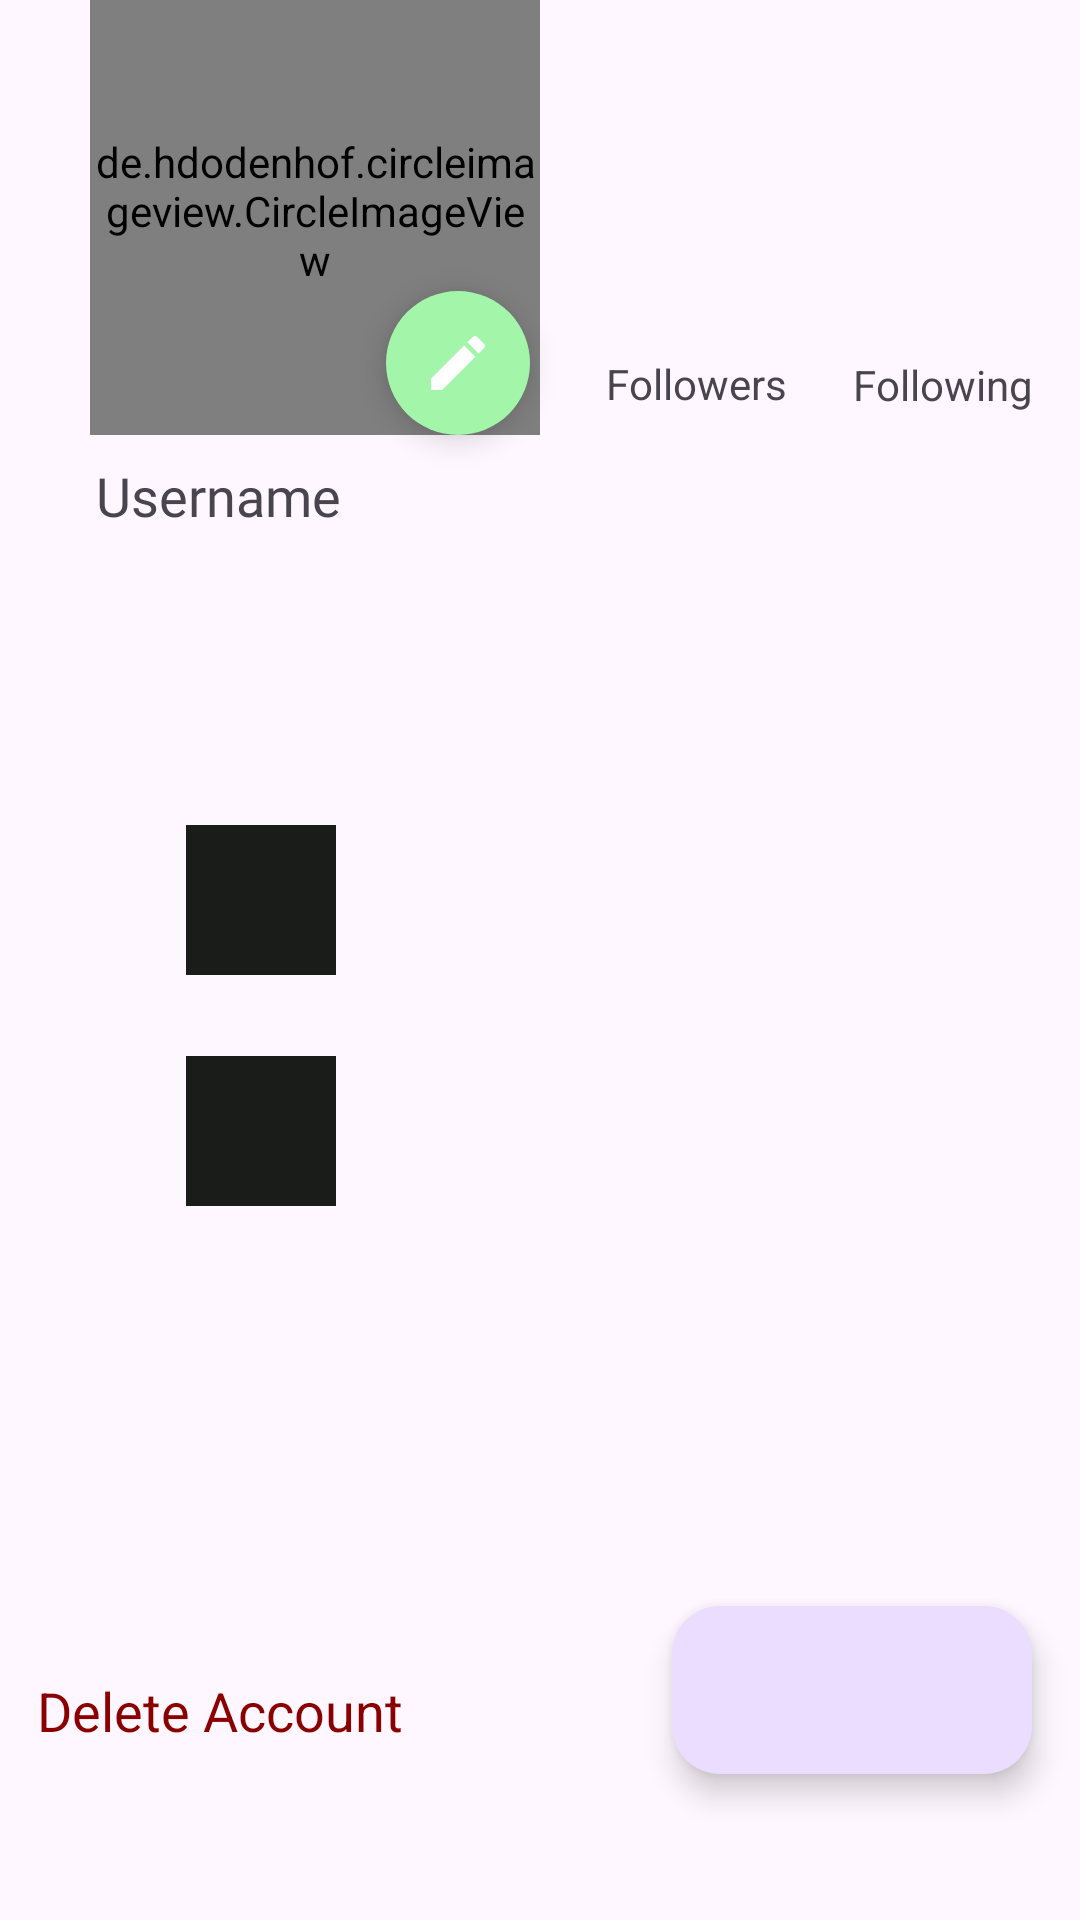

Write the Android layout XML for this screen, with the resource values it uses.
<!-- AndroidManifest.xml: application theme MentSyncTheme -->
<!-- res/layout/fragment_profile.xml -->
<?xml version="1.0" encoding="utf-8"?>
<androidx.constraintlayout.widget.ConstraintLayout xmlns:android="http://schemas.android.com/apk/res/android"
    xmlns:app="http://schemas.android.com/apk/res-auto"
    xmlns:tools="http://schemas.android.com/tools"
    android:layout_width="match_parent"
    android:layout_height="match_parent"
    tools:context=".AfterLogin.ProfileFragment">

    <com.google.android.material.button.MaterialButton
        android:id="@+id/editpropic"
        style="@style/Widget.MaterialComponents.ExtendedFloatingActionButton.Icon"
        android:layout_width="48dp"
        android:layout_height="48dp"
        android:layout_marginEnd="55dp"
        android:insetLeft="0dp"
        android:insetTop="0dp"
        android:insetRight="0dp"
        android:insetBottom="0dp"
        app:backgroundTint="#A3F5AA"
        app:cornerRadius="30dp"
        app:icon="@drawable/baseline_edit_24grey"
        app:layout_constraintBottom_toBottomOf="@+id/linearLayout2"
        app:layout_constraintEnd_toEndOf="parent"
        app:layout_constraintStart_toStartOf="parent" />


    <TextView
        android:id="@+id/textView10"
        android:layout_width="wrap_content"
        android:layout_height="40dp"
        android:clickable="true"
        android:paddingTop="10dp"
        android:text="Delete Account"
        android:textColor="#8A0000"
        android:textSize="18sp"
        app:layout_constraintBottom_toBottomOf="@+id/logoutbtn"
        app:layout_constraintEnd_toStartOf="@+id/logoutbtn"
        app:layout_constraintHorizontal_bias="0.12"
        app:layout_constraintStart_toStartOf="parent"
        app:layout_constraintTop_toTopOf="@+id/logoutbtn"
        app:layout_constraintVertical_bias="0.8" />

    <LinearLayout
        android:id="@+id/linearLayout2"
        android:layout_width="match_parent"
        android:layout_height="wrap_content"
        android:layout_marginBottom="500dp"
        android:orientation="horizontal"
        app:layout_constraintBottom_toBottomOf="parent"
        app:layout_constraintEnd_toEndOf="parent"
        app:layout_constraintStart_toStartOf="parent"
        app:layout_constraintTop_toTopOf="parent">

        <de.hdodenhof.circleimageview.CircleImageView
            android:id="@+id/profilepic3"
            android:layout_width="150dp"
            android:layout_height="150dp"
            android:layout_marginStart="30dp"
            android:src="@drawable/placeholder"
            tools:src="@drawable/placeholder" />

        <androidx.constraintlayout.widget.ConstraintLayout
            android:layout_width="match_parent"
            android:layout_height="match_parent"
            android:layout_marginStart="22dp">

            <TextView
                android:id="@+id/textView34"
                android:layout_width="wrap_content"
                android:layout_height="wrap_content"
                android:layout_marginStart="10dp"
                android:layout_marginTop="30dp"
                android:layout_marginEnd="4dp"
                android:text="Following"
                app:layout_constraintBottom_toBottomOf="@+id/textView33"
                app:layout_constraintEnd_toEndOf="parent"
                app:layout_constraintStart_toEndOf="@+id/textView33"
                app:layout_constraintTop_toTopOf="@+id/textView31" />

            <TextView
                android:id="@+id/textView33"
                android:layout_width="wrap_content"
                android:layout_height="wrap_content"
                android:layout_marginBottom="8dp"
                android:text="Followers"
                app:layout_constraintBottom_toBottomOf="parent"
                app:layout_constraintStart_toStartOf="parent" />

            <TextView
                android:id="@+id/textView31"
                android:layout_width="wrap_content"
                android:layout_height="wrap_content"
                android:textSize="22sp"
                android:textStyle="bold"
                app:layout_constraintBottom_toTopOf="@+id/textView33"
                app:layout_constraintEnd_toEndOf="@+id/textView33"
                app:layout_constraintStart_toStartOf="@+id/textView33" />

            <TextView
                android:id="@+id/textView35"
                android:layout_width="wrap_content"
                android:layout_height="wrap_content"
                android:textSize="22sp"
                android:textStyle="bold"
                app:layout_constraintBottom_toTopOf="@+id/textView34"
                app:layout_constraintEnd_toEndOf="@+id/textView34"
                app:layout_constraintStart_toStartOf="@+id/textView34" />
        </androidx.constraintlayout.widget.ConstraintLayout>

    </LinearLayout>

    <com.google.android.material.floatingactionbutton.ExtendedFloatingActionButton
        android:id="@+id/logoutbtn"
        android:layout_width="wrap_content"
        android:layout_height="wrap_content"
        android:layout_gravity="bottom|end"
        android:layout_margin="16dp"
        android:layout_marginTop="468dp"
        android:layout_marginEnd="32dp"
        app:icon="@drawable/baseline_logout_24"
        app:layout_constraintBottom_toBottomOf="parent"
        app:layout_constraintEnd_toEndOf="parent"
        app:layout_constraintTop_toBottomOf="@+id/linearLayout2"
        app:layout_constraintVertical_bias="0.92"
        app:strokeColor="#5C0606" />

    <TextView
        android:id="@+id/textView9"
        android:layout_width="match_parent"
        android:layout_height="wrap_content"
        android:layout_marginStart="32dp"
        android:layout_marginTop="8dp"
        android:clickable="false"
        android:fontFamily="@font/lorabold"
        android:text="Username"
        android:textAlignment="textStart"
        android:textSize="18sp"
        app:layout_constraintEnd_toEndOf="parent"
        app:layout_constraintStart_toStartOf="parent"
        app:layout_constraintTop_toBottomOf="@+id/linearLayout2" />

    <TextView
        android:id="@+id/textView22"
        android:layout_width="wrap_content"
        android:layout_height="wrap_content"
        android:layout_marginStart="32dp"
        android:layout_marginTop="32dp"
        android:textSize="20sp"
        android:textStyle="bold"
        app:layout_constraintStart_toStartOf="parent"
        app:layout_constraintTop_toBottomOf="@+id/textView9" />

    <TextView
        android:id="@+id/textView23"
        android:layout_width="wrap_content"
        android:layout_height="wrap_content"
        android:layout_marginStart="32dp"
        android:layout_marginTop="50dp"
        android:textSize="20sp"
        android:textStyle="bold"
        app:layout_constraintStart_toStartOf="parent"
        app:layout_constraintTop_toBottomOf="@+id/textView22" />

    <TextView
        android:id="@+id/textView24"
        android:layout_width="wrap_content"
        android:layout_height="wrap_content"
        android:layout_marginStart="32dp"
        android:layout_marginTop="50dp"
        android:textSize="20sp"
        android:textStyle="bold"
        app:layout_constraintStart_toStartOf="parent"
        app:layout_constraintTop_toBottomOf="@+id/textView23" />

    <ImageButton
        android:id="@+id/floatingActionButton2"
        android:layout_width="50dp"
        android:layout_height="50dp"
        android:layout_marginStart="30dp"
        android:background="@color/md_theme_dark_background"
        android:src="@drawable/baseline_edit_24_1"
        app:layout_constraintBottom_toBottomOf="@+id/textView23"
        app:layout_constraintStart_toEndOf="@+id/textView23"
        app:layout_constraintTop_toTopOf="@+id/textView23" />

    <ImageButton
        android:id="@+id/floatingActionButton3"
        android:layout_width="50dp"
        android:layout_height="50dp"
        android:layout_marginStart="30dp"
        android:background="@color/md_theme_dark_background"
        android:src="@drawable/baseline_edit_24_1"
        app:layout_constraintBottom_toBottomOf="@+id/textView24"
        app:layout_constraintStart_toEndOf="@+id/textView24"
        app:layout_constraintTop_toTopOf="@+id/textView24" />

</androidx.constraintlayout.widget.ConstraintLayout>
<!-- resources referenced by this layout -->
<resources>
  <color name="md_theme_dark_background">#1A1C19</color>
  <!-- drawable baseline_edit_24grey (drawable) -->
  <vector android:height="1dp" android:tint="#96948F"
      android:viewportHeight="24" android:viewportWidth="24"
      android:width="1dp" xmlns:android="http://schemas.android.com/apk/res/android">
      <path android:fillColor="@android:color/white" android:pathData="M3,17.25V21h3.75L17.81,9.94l-3.75,-3.75L3,17.25zM20.71,7.04c0.39,-0.39 0.39,-1.02 0,-1.41l-2.34,-2.34c-0.39,-0.39 -1.02,-0.39 -1.41,0l-1.83,1.83 3.75,3.75 1.83,-1.83z"/>
  </vector>
  <color name="md_theme_light_primary">#1B6C31</color>
  <color name="md_theme_light_onPrimary">#FFFFFF</color>
  <color name="md_theme_light_primaryContainer">#A3F5AA</color>
  <color name="md_theme_light_onPrimaryContainer">#002108</color>
  <color name="md_theme_light_secondary">#516350</color>
  <color name="md_theme_light_onSecondary">#FFFFFF</color>
  <color name="md_theme_light_secondaryContainer">#D4E8D1</color>
  <color name="md_theme_light_onSecondaryContainer">#0F1F11</color>
  <color name="md_theme_light_tertiary">#0061A2</color>
  <color name="md_theme_light_onTertiary">#FFFFFF</color>
  <color name="md_theme_light_tertiaryContainer">#D1E4FF</color>
  <color name="md_theme_light_onTertiaryContainer">#001D35</color>
  <color name="md_theme_light_error">#BA1A1A</color>
  <color name="md_theme_light_errorContainer">#FFDAD6</color>
  <color name="md_theme_light_onError">#FFFFFF</color>
  <color name="md_theme_light_onErrorContainer">#410002</color>
  <color name="md_theme_light_background">#FCFDF7</color>
  <color name="md_theme_light_onBackground">#1A1C19</color>
  <color name="md_theme_light_surface">#FCFDF7</color>
  <color name="md_theme_light_onSurface">#1A1C19</color>
  <color name="md_theme_light_surfaceVariant">#DEE5D9</color>
  <color name="md_theme_light_onSurfaceVariant">#424940</color>
  <color name="md_theme_light_outline">#727970</color>
  <color name="md_theme_light_inverseOnSurface">#F0F1EB</color>
  <color name="md_theme_light_inverseSurface">#2E312D</color>
  <color name="md_theme_light_inversePrimary">#88D990</color>
</resources>
